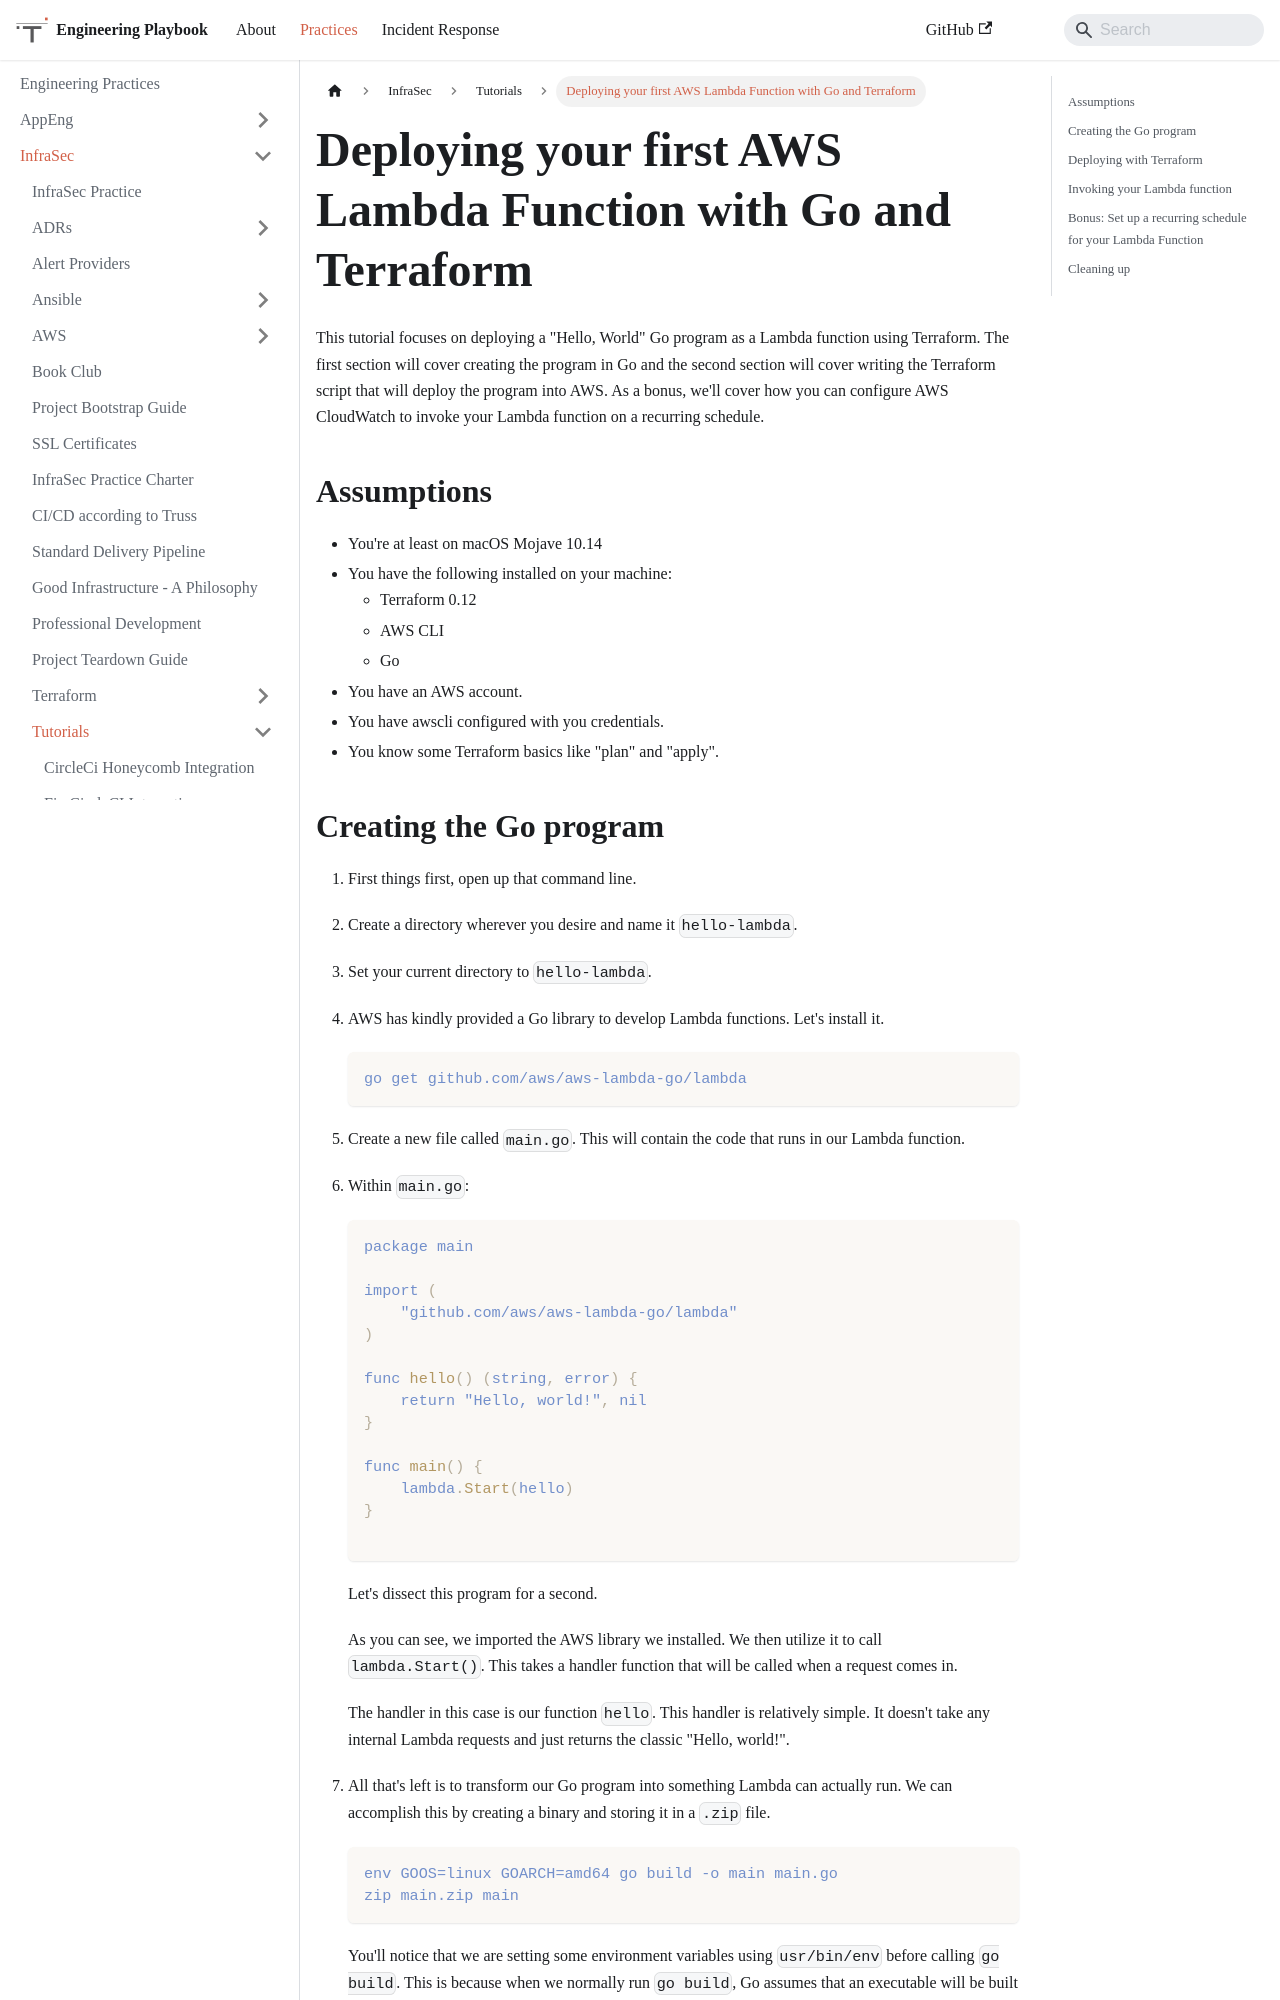

repository: trussworks/Engineering-Playbook · page: docs/infrasec/tutorials/your_first_lambda_function.html · generator: docusaurus

# Deploying your first AWS Lambda Function with Go and Terraform

This tutorial focuses on deploying a "Hello, World" Go program as a Lambda function using Terraform. The first section will cover creating the program in Go and the second section will cover writing the Terraform script that will deploy the program into AWS. As a bonus, we'll cover how you can configure AWS CloudWatch to invoke your Lambda function on a recurring schedule.

## Assumptions

- You're at least on macOS Mojave 10.14
- You have the following installed on your machine:
  - Terraform 0.12
  - AWS CLI
  - Go
- You have an AWS account.
- You have awscli configured with you credentials.
- You know some Terraform basics like "plan" and "apply".

## Creating the Go program

1. First things first, open up that command line.

1. Create a directory wherever you desire and name it `hello-lambda`.

1. Set your current directory to `hello-lambda`.

1. AWS has kindly provided a Go library to develop Lambda functions. Let's install it.

   ```shell
   go get github.com/aws/aws-lambda-go/lambda
   ```

1. Create a new file called `main.go`. This will contain the code that runs in our Lambda function.

1. Within `main.go`:

   ```go
   package main

   import (
       "github.com/aws/aws-lambda-go/lambda"
   )

   func hello() (string, error) {
       return "Hello, world!", nil
   }

   func main() {
       lambda.Start(hello)
   }

   ```

   Let's dissect this program for a second.

   As you can see, we imported the AWS library we installed. We then utilize it to call `lambda.Start()`. This takes a handler function that will be called when a request comes in.

   The handler in this case is our function `hello`. This handler is relatively simple. It doesn't take any internal Lambda requests and just returns the classic "Hello, world!".

1. All that's left is to transform our Go program into something Lambda can actually run. We can accomplish this by creating a binary and storing it in a `.zip` file.

   ```shell
   env GOOS=linux GOARCH=amd64 go build -o main main.go
   zip main.zip main
   ```

   You'll notice that we are setting some environment variables using `usr/bin/env` before calling `go build`. This is because when we normally run `go build`, Go assumes that an executable will be built for the architecture that the program what written on. In this case, we want it to run on Linux and an amd64 architecure, so we set the Go "OS" (GOOS) and the Go "Architecture" (GOARCH). Using the `-o` flag allows us to specify the name and location of the executable produced by `go build`.
